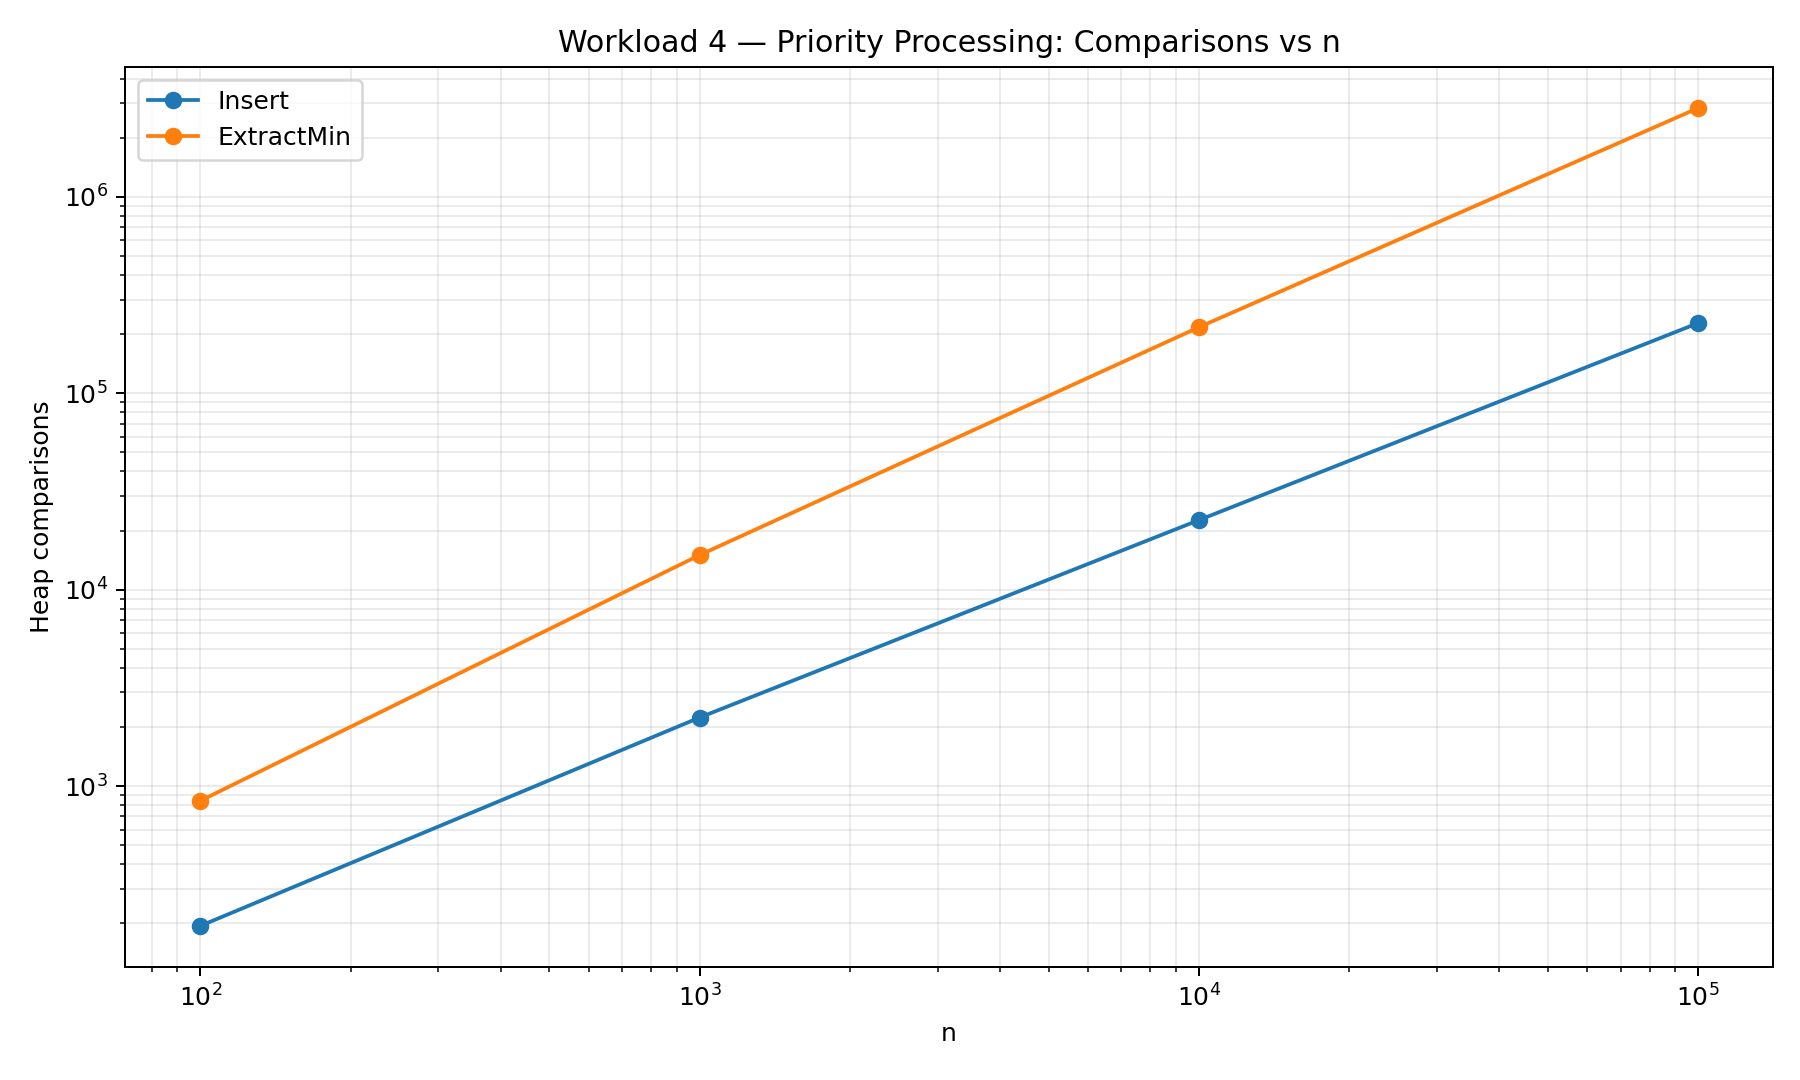

The file beside this chart, header and first rows:
n, Series, Comparisons
100, Insert, 194
1000, Insert, 2232
10000, Insert, 22593
100000, Insert, 227662
100, ExtractMin, 841
1000, ExtractMin, 14994
10000, ExtractMin, 216736
100000, ExtractMin, 2831463
